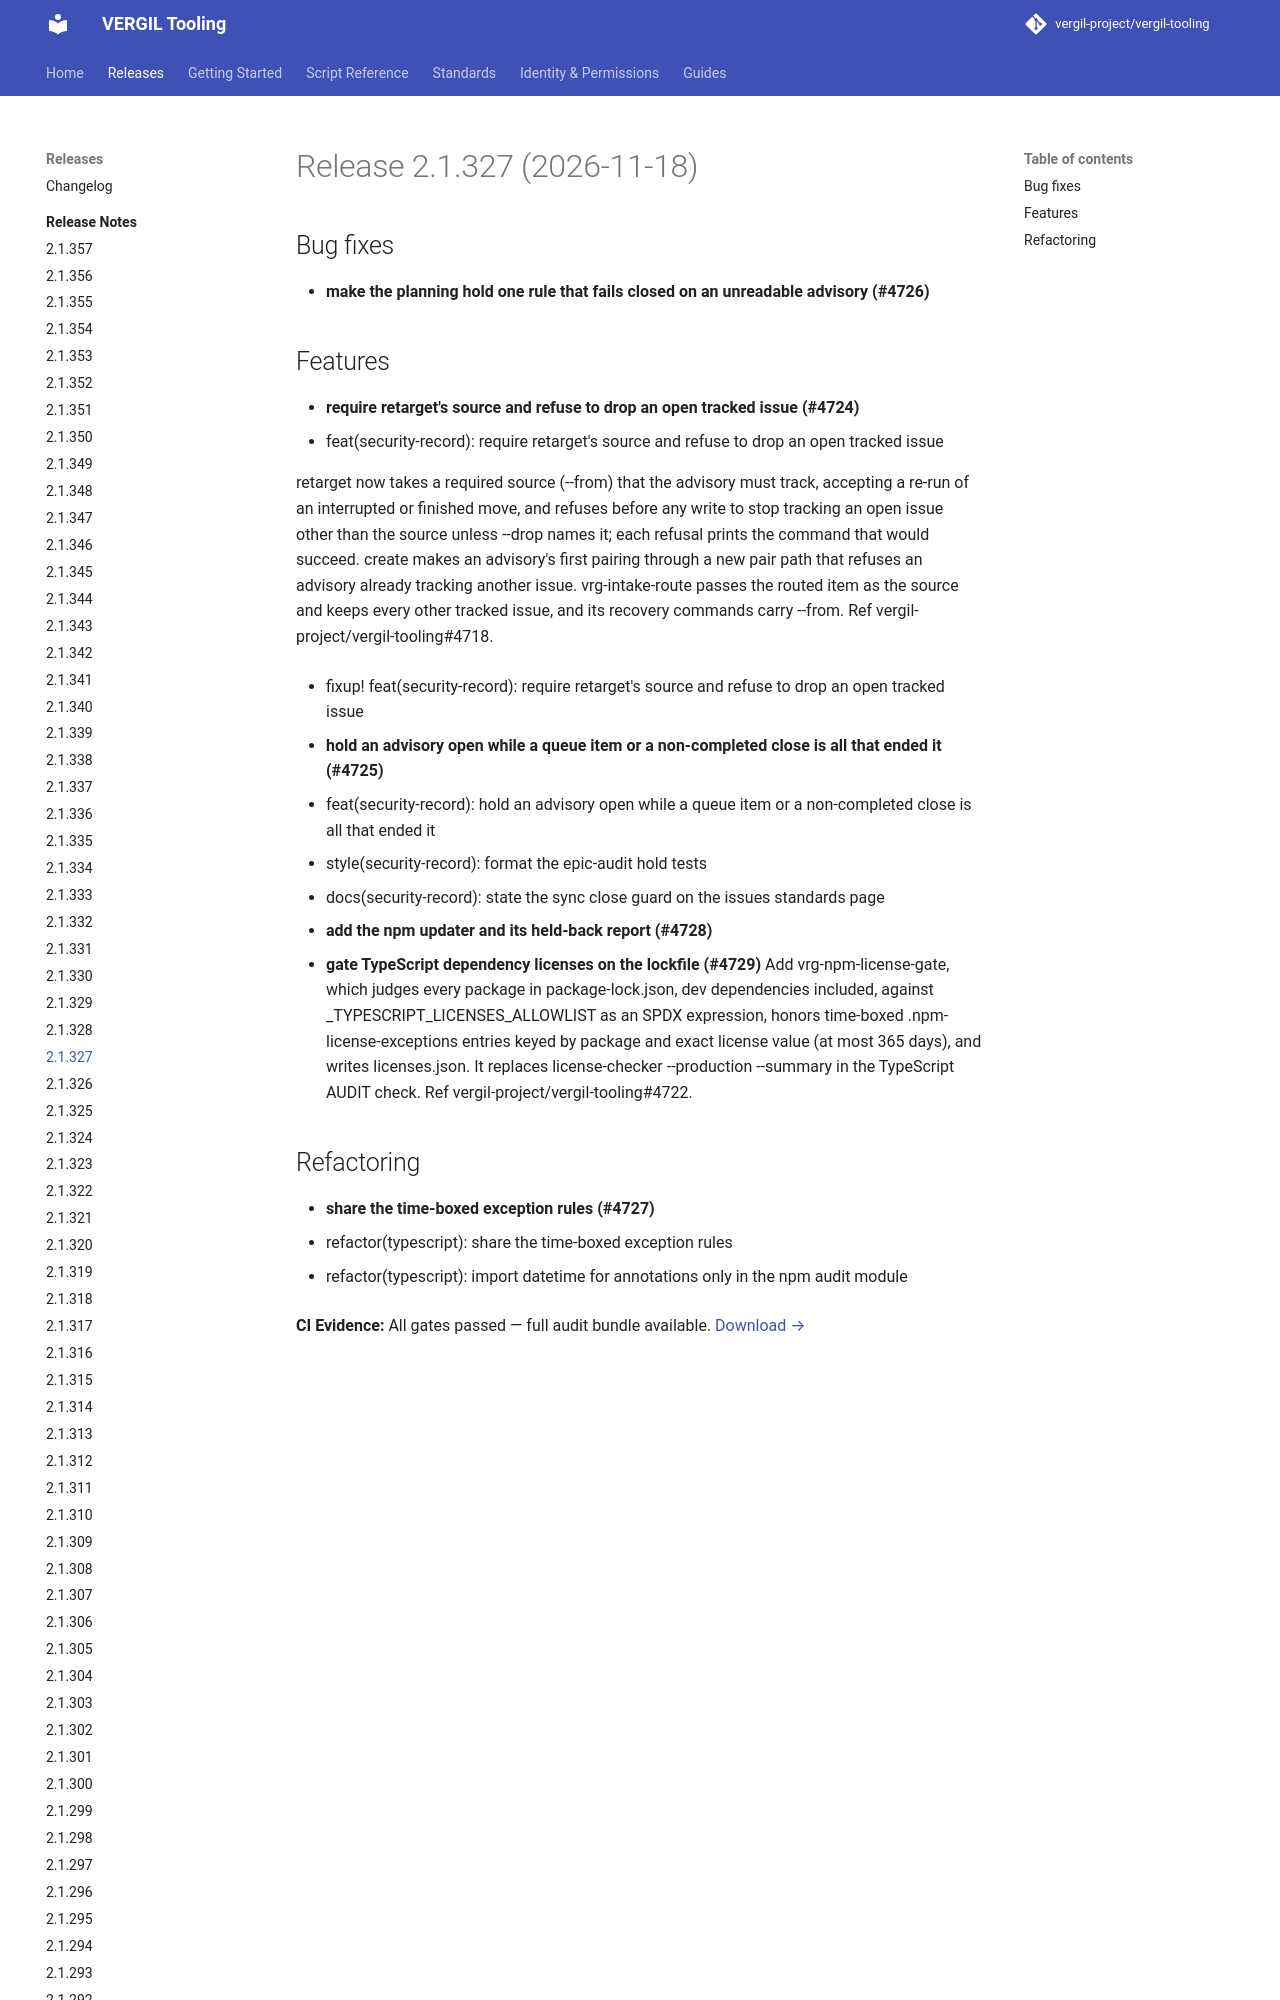

repository: vergil-project/vergil-tooling · page: dev/releases/v2.1.327/index.html · generator: mkdocs

# Release 2.1.327 (2026-11-18)

## Bug fixes

- **make the planning hold one rule that fails closed on an unreadable advisory (#4726)**

## Features

- **require retarget's source and refuse to drop an open tracked issue (#4724)**
  * feat(security-record): require retarget's source and refuse to drop an open tracked issue
